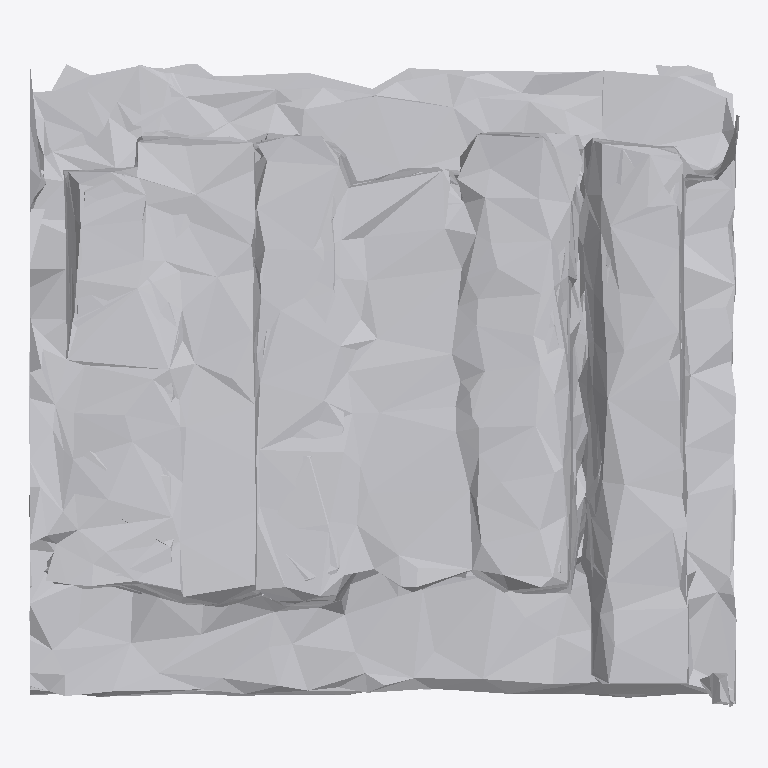
Plan cut of the same IFC building model at storey 'Ground Floor' (level 0.00 m, cut at 1.40 m), seen from above with north up, elements coloured by IFC class: 1 other element (light grey). No cut surface shows.
Extent 0.681 m × 0.618 m × 0.897 m (x, y, z). Storeys (1): Ground Floor at 0.00 m. Elements (1): 1 IfcFurniture.

HEADER;
FILE_DESCRIPTION(('ViewDefinition [CoordinationView]'),'2;1');
FILE_NAME('','2026-07-12T07:47:24',(''),(''),'IfcOpenShell 0.8.0','IfcOpenShell 0.8.0','');
FILE_SCHEMA(('IFC4'));
ENDSEC;
DATA;
#17=IFCPROJECT('37iLhigqX5ShuDde$wwcDv',#5,'Office Project',$,$,$,$,(#15),#10);
#20=IFCSITE('1dqw7j6lv8O9BdzLJFlMty',#5,'Site',$,$,#19,$,$,.ELEMENT.,$,$,$,$,$);
#22=IFCBUILDING('04No1YF2PBGwGVT9TZSlrU',#5,'Building',$,$,#21,$,$,.ELEMENT.,$,$,$);
#24=IFCBUILDINGSTOREY('1zF0D_6DP0Cw$ewhCCSNSc',#5,'Ground Floor',$,$,#23,$,$,.ELEMENT.,0.0);
#35=IFCFURNITURE('1V51Me95P85QjkJNYgu$hr',#5,'list05_bookshelf',$,$,#34,#31,$,$);
ENDSEC;
